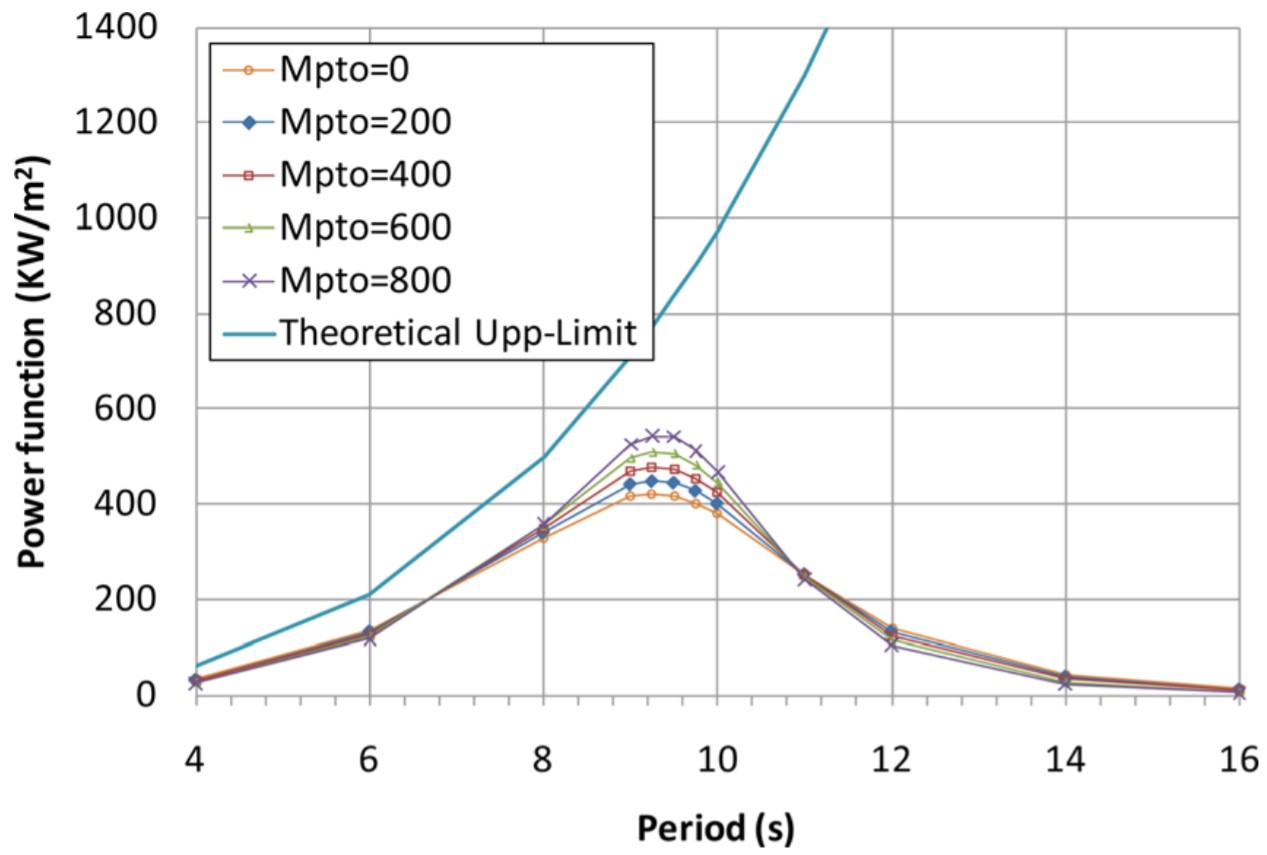

Source data for this figure (header and first rows):
X, Y
4.006, 31.67
6.003, 132.4
8.007, 327.5
9.017, 414.3
9.26, 419
9.504, 416.3
9.754, 402.2
10, 378.1
11, 250.8
12, 136.9
14, 40.98
16, 11.93
